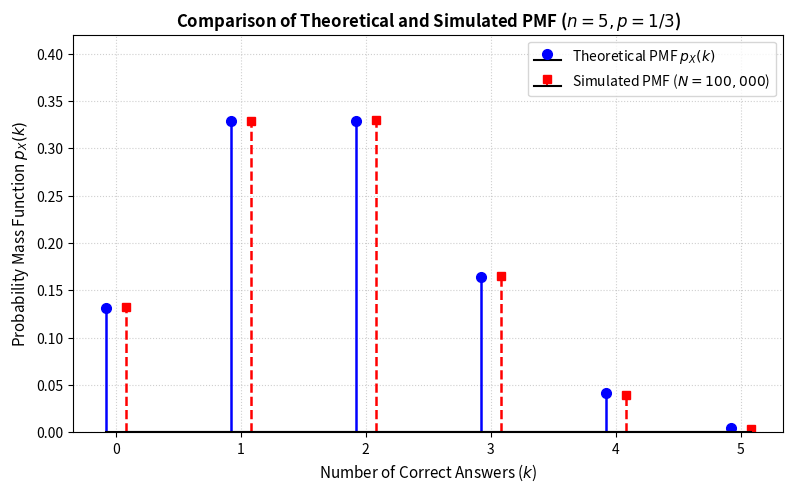

Here is the Python script that generated this plot:
import numpy as np
import matplotlib.pyplot as plt

# Parameters for Binomial Distribution B(n, p)
n = 5
p = 1 / 3
N_sim = 100000

# Reproducibility
np.random.seed(42)

# Support k in {0, 1, 2, 3, 4, 5}
k_vals = np.arange(0, n + 1)

# Theoretical PMF using NumPy: p_X(k) = C(n, k) * p^k * (1 - p)^(n - k)
nCr = np.array([np.prod(np.arange(n - k + 1, n + 1)) / np.prod(np.arange(1, k + 1)) for k in k_vals])
pmf_theory = nCr * (p ** k_vals) * ((1 - p) ** (n - k_vals))

# Simulated (empirical) PMF
simulated_scores = np.random.binomial(n=n, p=p, size=N_sim)
pmf_sim = np.bincount(simulated_scores, minlength=n + 1) / N_sim

# Print comparison table
print("k | Theoretical PMF | Simulated PMF | Abs Error")
print("-" * 48)
for k, pt, ps in zip(k_vals, pmf_theory, pmf_sim):
    print(f"{k} | {pt:15.6f} | {ps:13.6f} | {abs(pt - ps):9.6f}")

print(f"\nP(X >= 4) Theoretical = {np.sum(pmf_theory[k_vals >= 4]):.6f}")
print(f"P(X >= 4) Simulated   = {np.sum(pmf_sim[k_vals >= 4]):.6f}")

# Stem plot comparing Theoretical PMF and Simulated PMF
plt.figure(figsize=(8, 5), dpi=150)

offset = 0.08
marker_t, stem_t, _ = plt.stem(
    k_vals - offset,
    pmf_theory,
    linefmt="b-",
    markerfmt="bo",
    basefmt="k-",
    label=r"Theoretical PMF $p_X(k)$",
)
plt.setp(stem_t, linewidth=1.8)
plt.setp(marker_t, markersize=7)

marker_s, stem_s, _ = plt.stem(
    k_vals + offset,
    pmf_sim,
    linefmt="r--",
    markerfmt="rs",
    basefmt="k-",
    label=rf"Simulated PMF ($N = {N_sim:,}$)",
)
plt.setp(stem_s, linewidth=1.8)
plt.setp(marker_s, markersize=6)

plt.title(r"Comparison of Theoretical and Simulated PMF ($n = 5, p = 1/3$)", fontsize=12, fontweight="bold")
plt.xlabel(r"Number of Correct Answers ($k$)", fontsize=11)
plt.ylabel(r"Probability Mass Function $p_X(k)$", fontsize=11)
plt.xticks(k_vals)
plt.ylim(0, 0.42)
plt.grid(True, linestyle=":", alpha=0.6)
plt.legend(frameon=True, fontsize=10)
plt.tight_layout()
plt.savefig("stem_plot_q19.png", dpi=150)
plt.show()
